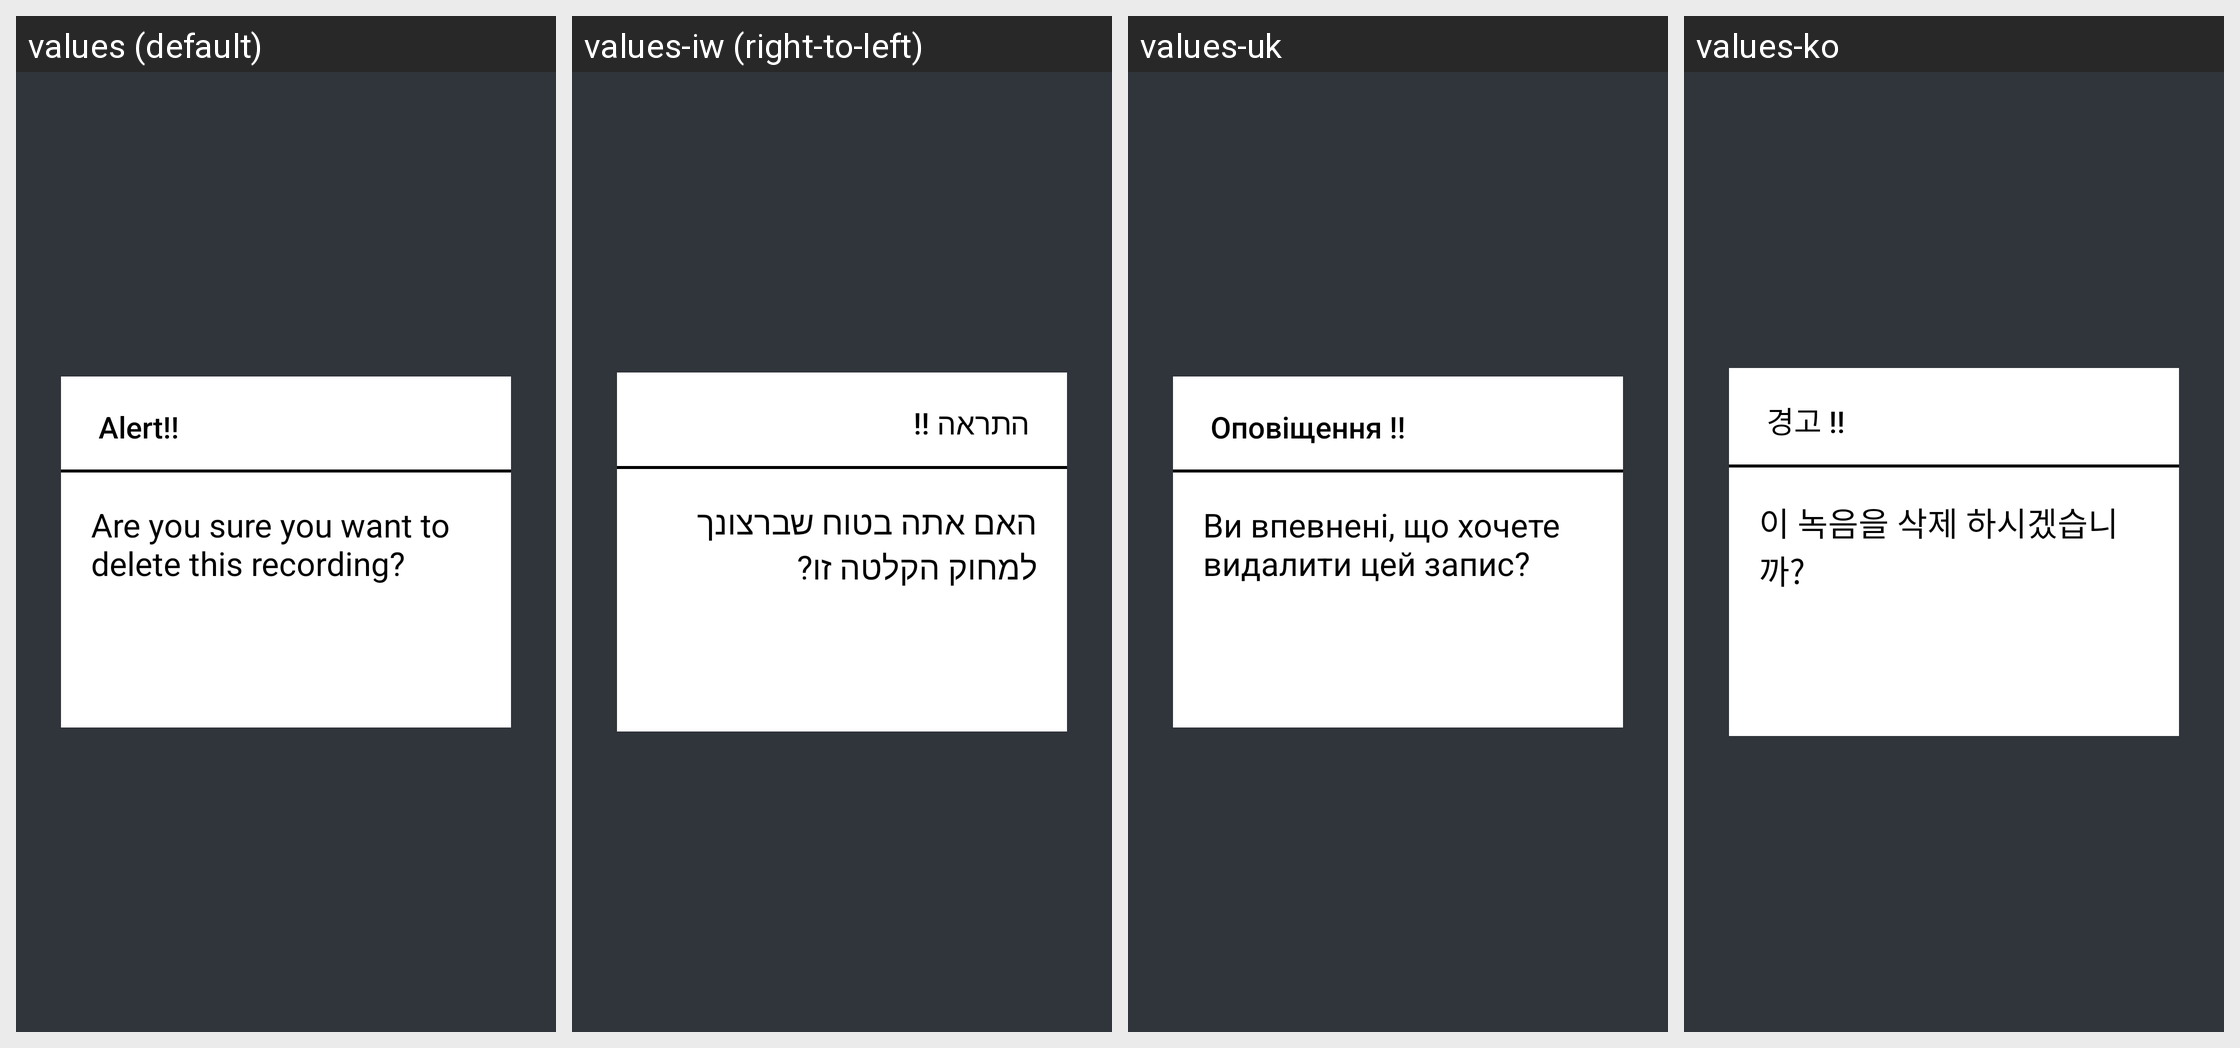

Translations of the strings shown on this Android screen, per locale in the grid:
Android screen res/layout/delete_recording_popup_tv.xml rendered under 4 locales, left to right: values (default), values-iw (right-to-left), values-uk, values-ko. Device: Nexus 5 (rendered at 1080×1920; each locale shown at half size, 540×960, under a caption strip naming it); theme AppTheme.NoActionBar.
Other locales in the repository, not shown: values-af, values-am, values-ar, values-as, values-az, values-be, values-bg, values-bn, values-bs, values-ca, values-cs, values-da, values-de, values-el, values-en-rAU, values-en-rCA, values-en-rGB, values-es, values-es-rUS, values-et, values-eu, values-fa, values-fi, values-fr, values-fr-rCA, values-gl, values-gu, values-he, values-hi, values-hr, values-hu, values-hy, values-id, values-in, values-is, values-it, values-ja, values-ka, values-kk, values-km, values-kn, values-ky, values-lo, values-lt, values-lv, values-mk, values-ml, values-mn, values-mr, values-ms, values-my, values-nb, values-ne, values-nl, values-or, values-pa, values-pl, values-pt, values-pt-rBR, values-pt-rPT, values-ro, values-ru, values-si, values-sk, values-sl, values-sq, values-sr, values-sv, values-sw, values-ta, values-te, values-th, values-tl, values-tr, values-ur, values-uz, values-vi, values-zh-rCN, values-zh-rHK, values-zh-rTW, values-zu.
Strings drawn on this screen, with the default value and each locale's value (text and hints the layout hard-codes, and strings that could not be matched under every locale, appear in the picture but are not listed):

alert
  values: Alert!!
  values-iw: התראה !!
  values-uk: Оповіщення !!
  values-ko: 경고 !!

delete_this_recording
  values: Are you sure you want to delete this recording?
  values-iw: האם אתה בטוח שברצונך למחוק הקלטה זו?
  values-uk: Ви впевнені, що хочете видалити цей запис?
  values-ko: 이 녹음을 삭제 하시겠습니까?
